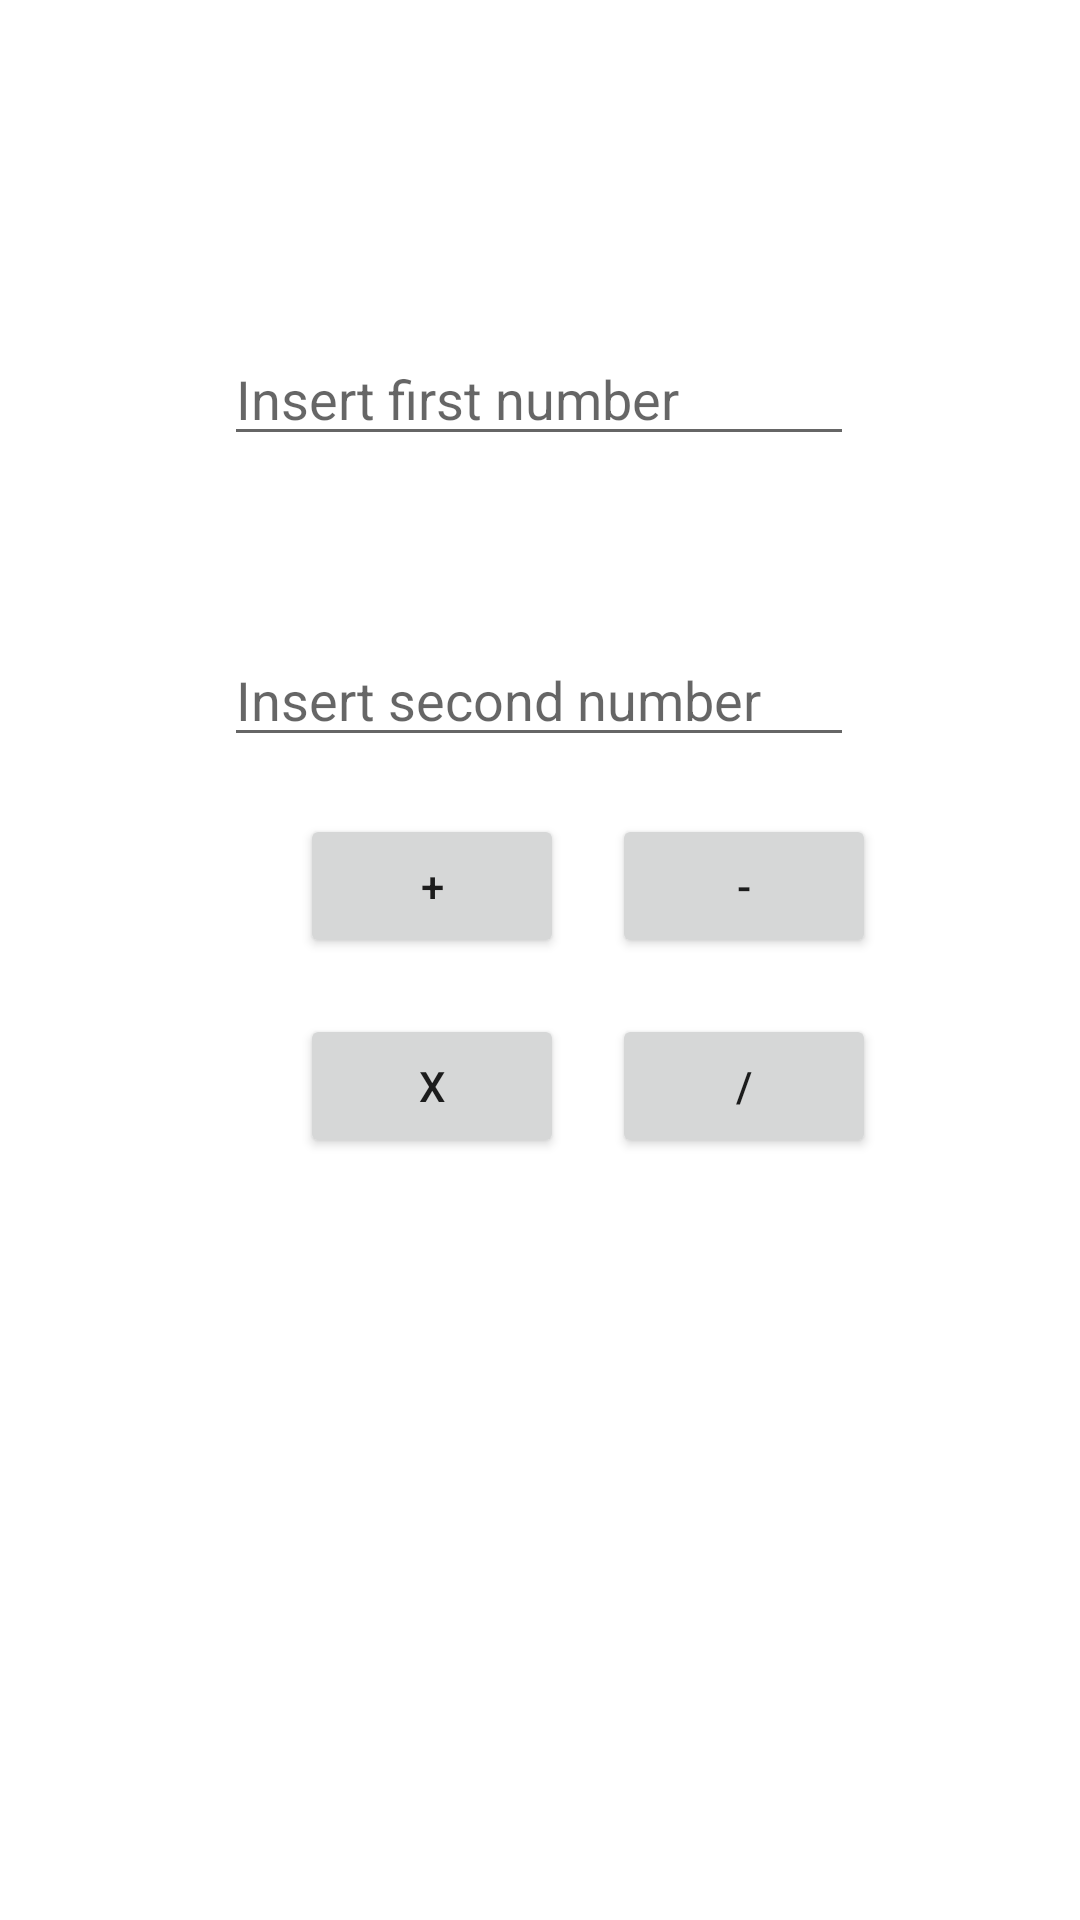

Reconstruct the res/layout file that produces this screen, plus the resources it refers to.
<!-- AndroidManifest.xml: application theme Theme.MathCalc -->
<!-- res/layout/activity_main.xml -->
<?xml version="1.0" encoding="utf-8"?>
<androidx.constraintlayout.widget.ConstraintLayout xmlns:android="http://schemas.android.com/apk/res/android"
    xmlns:app="http://schemas.android.com/apk/res-auto"
    xmlns:tools="http://schemas.android.com/tools"
    android:layout_width="match_parent"
    android:layout_height="match_parent"
    tools:context=".MainActivity">

    <EditText
        android:id="@+id/firstNumEditText"
        android:layout_width="wrap_content"
        android:layout_height="wrap_content"
        android:ems="10"
        android:hint="Insert first number"
        android:inputType="textPersonName"
        app:layout_constraintBottom_toBottomOf="parent"
        app:layout_constraintEnd_toEndOf="parent"
        app:layout_constraintHorizontal_bias="0.497"
        app:layout_constraintStart_toStartOf="parent"
        app:layout_constraintTop_toTopOf="parent"
        app:layout_constraintVertical_bias="0.185" />

    <EditText
        android:id="@+id/secondNumEditText"
        android:layout_width="wrap_content"
        android:layout_height="wrap_content"
        android:ems="10"
        android:hint="Insert second number"
        android:inputType="textPersonName"
        app:layout_constraintBottom_toBottomOf="parent"
        app:layout_constraintEnd_toEndOf="parent"
        app:layout_constraintHorizontal_bias="0.497"
        app:layout_constraintStart_toStartOf="parent"
        app:layout_constraintTop_toBottomOf="@+id/firstNumEditText"
        app:layout_constraintVertical_bias="0.132" />

    <Button
        android:id="@+id/sumBtnView"
        android:layout_width="wrap_content"
        android:layout_height="wrap_content"
        android:layout_marginStart="100dp"
        android:text="+"
        app:layout_constraintBottom_toTopOf="@+id/multiplicationBtnView"
        app:layout_constraintStart_toStartOf="parent"
        app:layout_constraintTop_toBottomOf="@+id/secondNumEditText" />

    <Button
        android:id="@+id/subtractionBtnView"
        android:layout_width="wrap_content"
        android:layout_height="wrap_content"
        android:text="-"
        app:layout_constraintBottom_toTopOf="@+id/divisionBtnView"
        app:layout_constraintEnd_toEndOf="parent"
        app:layout_constraintHorizontal_bias="0.75"
        app:layout_constraintStart_toStartOf="parent"
        app:layout_constraintTop_toBottomOf="@+id/secondNumEditText"
        app:layout_constraintVertical_bias="0.508" />

    <Button
        android:id="@+id/multiplicationBtnView"
        android:layout_width="wrap_content"
        android:layout_height="wrap_content"
        android:layout_marginStart="100dp"
        android:text="x"
        app:layout_constraintBottom_toBottomOf="parent"
        app:layout_constraintEnd_toEndOf="parent"
        app:layout_constraintHorizontal_bias="0.0"
        app:layout_constraintStart_toStartOf="parent"
        app:layout_constraintTop_toTopOf="parent"
        app:layout_constraintVertical_bias="0.571" />

    <Button
        android:id="@+id/divisionBtnView"
        android:layout_width="wrap_content"
        android:layout_height="wrap_content"
        android:text="/"
        app:layout_constraintBottom_toBottomOf="parent"
        app:layout_constraintEnd_toEndOf="parent"
        app:layout_constraintHorizontal_bias="0.75"
        app:layout_constraintStart_toStartOf="parent"
        app:layout_constraintTop_toTopOf="parent"
        app:layout_constraintVertical_bias="0.571" />
</androidx.constraintlayout.widget.ConstraintLayout>
<!-- resources referenced by this layout -->
<resources>
  <style name="Theme.MathCalc" parent="Theme.MaterialComponents.DayNight.DarkActionBar">
          
          <item name="colorPrimary">@color/purple_500</item>
          <item name="colorPrimaryVariant">@color/purple_700</item>
          <item name="colorOnPrimary">@color/white</item>
          
          <item name="colorSecondary">@color/teal_200</item>
          <item name="colorSecondaryVariant">@color/teal_700</item>
          <item name="colorOnSecondary">@color/black</item>
          
          <item name="android:statusBarColor">?attr/colorPrimaryVariant</item>
          
      </style>
  <!-- not gathered from this repository: default colours our renderer supplied (Android Studio template values) -->
  <color name="purple_500">#FF6200EE</color>
  <color name="purple_700">#FF3700B3</color>
  <color name="teal_200">#FF03DAC5</color>
  <color name="teal_700">#FF018786</color>
  <color name="black">#FF000000</color>
  <color name="white">#FFFFFFFF</color>
</resources>
